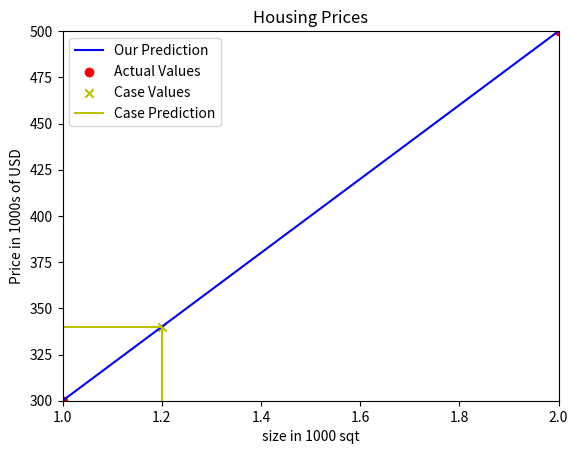

Reproduce this figure in Python.
import sys
import matplotlib.pyplot as plt
import numpy as np 

x_train=np.array([1.0,2.0])
y_train=np.array([300.0,500.0])
m=x_train.shape[0]

w=200
b=100

#plt.figure(num='Kishou-01')
#plt.scatter(x_train,y_train,marker='o',c='r',label='Actual Values')
#plt.title("Housing Prices")
#plt.ylabel('Price in 1000s of USD')
#plt.xlabel('size in 1000 sqt')
#plt.show()

def compute_model_ouput(x,w,m,b):
    f_wb =np.zeros(m)
    for i in range(m):
        f_wb[i]=w*x[i]+b
    return f_wb
#print(compute_model_ouput(x_train,w,m,b))

tmp_f_wb=compute_model_ouput(x_train,w,m,b)


#plt.figure(num='Kishou-02')
#plt.plot(x_train,tmp_f_wb,c='b',label='Our Prediction')
#plt.scatter(x_train,y_train,c='r',marker='o',label='Actual Values')
#plt.title("Housing Prices")
#plt.ylabel('Price in 1000s of USD')
#plt.xlabel('size in 1000 sqt')
#plt.legend()
#plt.show()


x_case=1.2
y_case=x_case*w+b


plt.figure(num='Kishou-03')
plt.plot(x_train,tmp_f_wb,c='b',label='Our Prediction')
plt.scatter(x_train,y_train,c='r',marker='o',label='Actual Values')
plt.scatter(x_case,y_case,c='y',marker='x',label='Case Values')
plt.plot([0,x_case,x_case],[y_case,y_case,0],c='y',label='Case Prediction')
plt.axis([1,2,300,500])
plt.title("Housing Prices")
plt.ylabel('Price in 1000s of USD')
plt.xlabel('size in 1000 sqt')
plt.legend()
plt.show()

